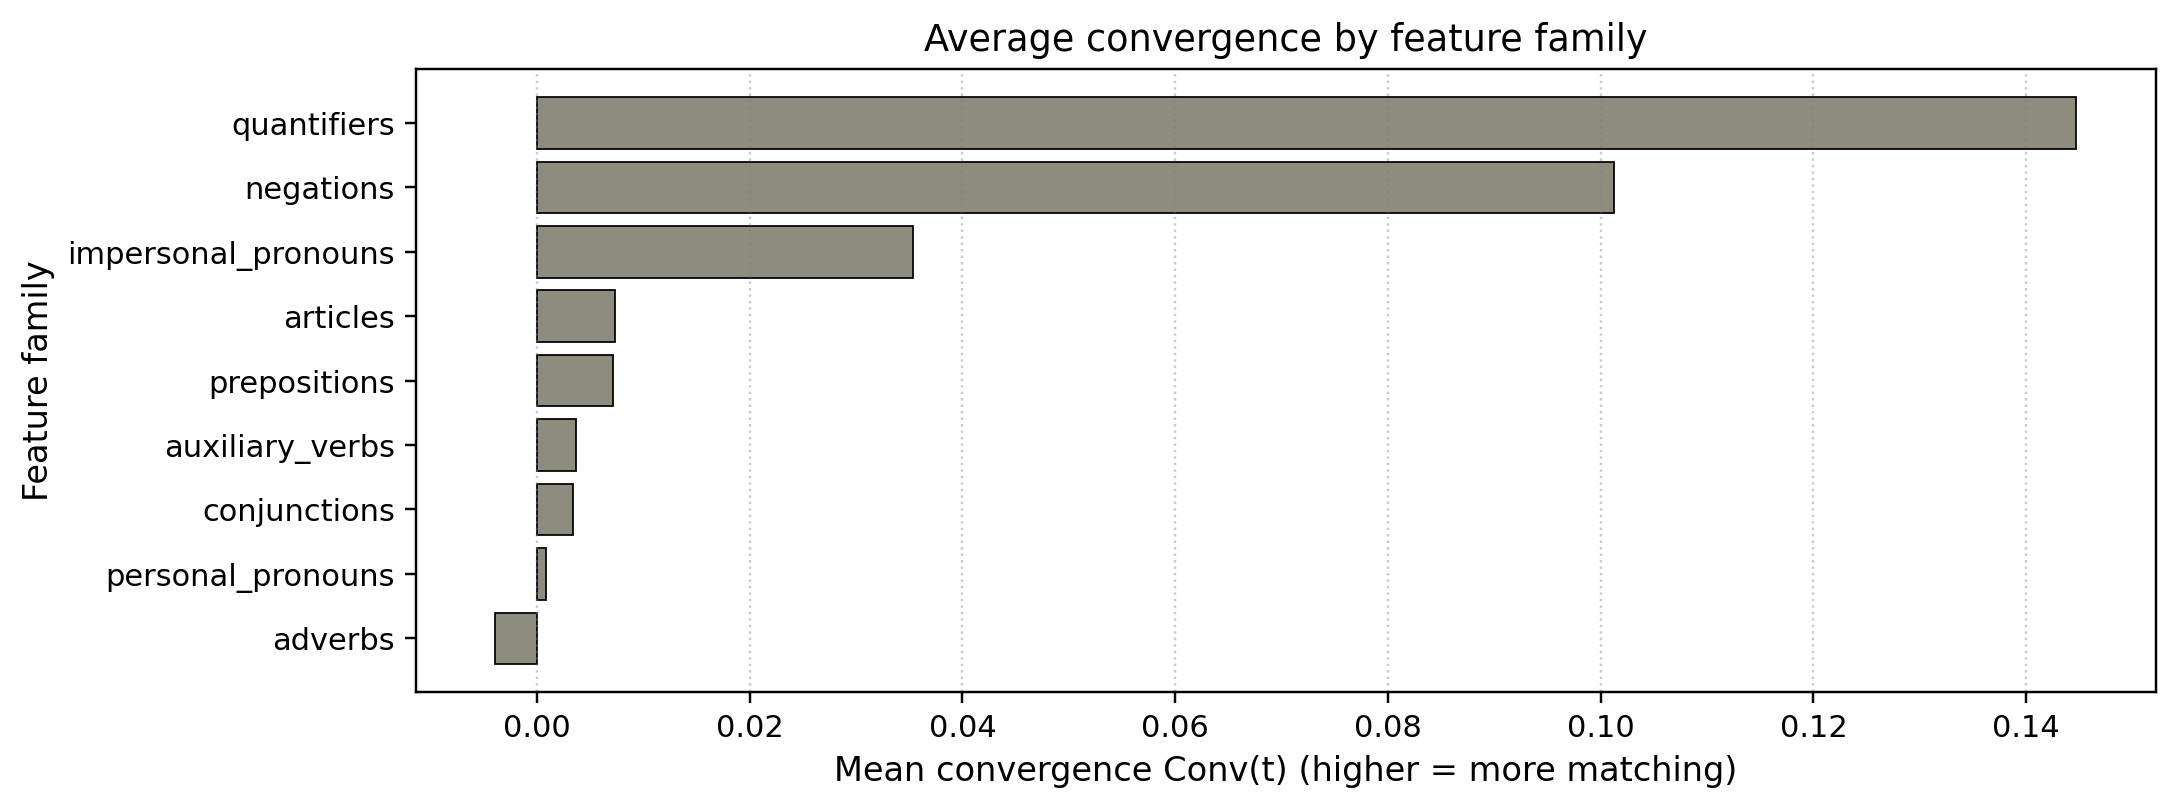

The data file committed next to this chart (first rows):
family, mean_conv, median_conv, n
quantifiers, 0.1447, 0.09825, 4
negations, 0.1012, 0.08333, 17
impersonal_pronouns, 0.03536, 0.0, 28
articles, 0.0073, -0.001839, 22
prepositions, 0.00715, 0.0, 32
auxiliary_verbs, 0.00366, 0.0, 35
conjunctions, 0.003415, 0.0, 25
personal_pronouns, 0.0008533, 0.0, 35
adverbs, -0.00392, 0.0, 29
